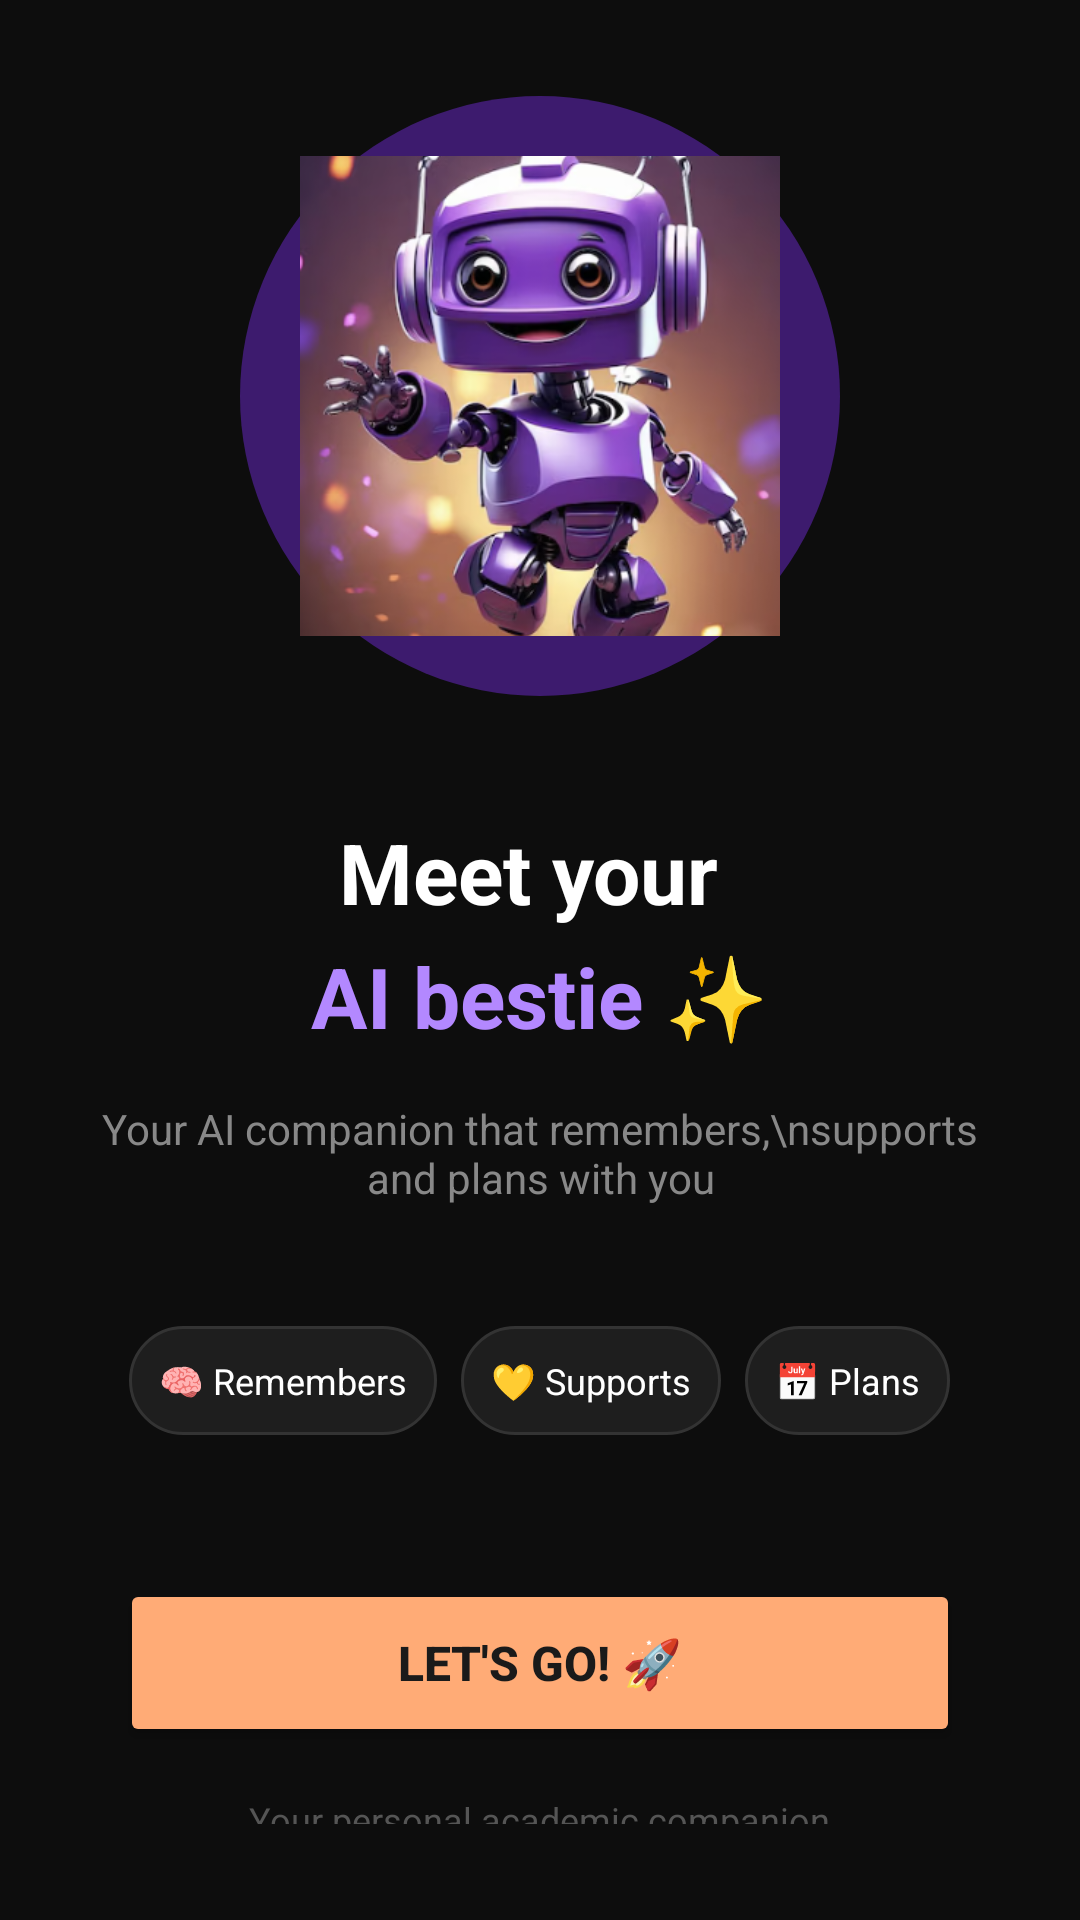

This screen was rendered from an Android layout file. Write that file and the resources it references.
<!-- AndroidManifest.xml: application theme Theme.MindMate -->
<!-- res/layout/activity_splash.xml -->
<?xml version="1.0" encoding="utf-8"?>
<LinearLayout xmlns:android="http://schemas.android.com/apk/res/android"
    android:layout_width="match_parent"
    android:layout_height="match_parent"
    android:orientation="vertical"
    android:gravity="center"
    android:padding="32dp"
    android:background="#0D0D0D">

    
    <FrameLayout
        android:layout_width="200dp"
        android:layout_height="200dp"
        android:layout_marginBottom="40dp">

        <View
            android:layout_width="200dp"
            android:layout_height="200dp"
            android:background="@drawable/circle_purple"/>

        <ImageView
            android:layout_width="160dp"
            android:layout_height="160dp"
            android:layout_gravity="center"
            android:src="@drawable/robot"
            android:scaleType="centerCrop"/>

    </FrameLayout>

    
    <TextView
        android:layout_width="wrap_content"
        android:layout_height="wrap_content"
        android:text="Meet your "
        android:textColor="#FFFFFF"
        android:textSize="28sp"
        android:textStyle="bold"
        android:layout_marginBottom="4dp"/>

    <TextView
        android:layout_width="wrap_content"
        android:layout_height="wrap_content"
        android:text="AI bestie ✨"
        android:textColor="#B388FF"
        android:textSize="28sp"
        android:textStyle="bold"
        android:layout_marginBottom="16dp"/>

    
    <TextView
        android:layout_width="wrap_content"
        android:layout_height="wrap_content"
        android:text="Your AI companion that remembers,\nsupports and plans with you"
        android:textColor="#888888"
        android:textSize="14sp"
        android:gravity="center"
        android:layout_marginBottom="40dp"/>

    
    <LinearLayout
        android:layout_width="wrap_content"
        android:layout_height="wrap_content"
        android:orientation="horizontal"
        android:gravity="center"
        android:layout_marginBottom="48dp">

        <TextView
            android:layout_width="wrap_content"
            android:layout_height="wrap_content"
            android:text="🧠 Remembers"
            android:textColor="#FFFFFF"
            android:textSize="12sp"
            android:padding="10dp"
            android:layout_marginEnd="8dp"
            android:background="@drawable/chip_dark"/>

        <TextView
            android:layout_width="wrap_content"
            android:layout_height="wrap_content"
            android:text="💛 Supports"
            android:textColor="#FFFFFF"
            android:textSize="12sp"
            android:padding="10dp"
            android:layout_marginEnd="8dp"
            android:background="@drawable/chip_dark"/>

        <TextView
            android:layout_width="wrap_content"
            android:layout_height="wrap_content"
            android:text="📅 Plans"
            android:textColor="#FFFFFF"
            android:textSize="12sp"
            android:padding="10dp"
            android:background="@drawable/chip_dark"/>

    </LinearLayout>

    
    <Button
        android:id="@+id/btnLetsGo"
        android:layout_width="280dp"
        android:layout_height="56dp"
        android:text="Let's go! 🚀"
        android:textSize="16sp"
        android:textStyle="bold"
        android:textColor="#1A1A1A"
        android:backgroundTint="#FFAB76"
        android:layout_marginBottom="16dp"/>

    <TextView
        android:layout_width="wrap_content"
        android:layout_height="wrap_content"
        android:text="Your personal academic companion"
        android:textColor="#555555"
        android:textSize="12sp"/>

</LinearLayout>
<!-- resources referenced by this layout -->
<resources>
  <!-- drawable chip_dark (drawable) -->
  <?xml version="1.0" encoding="utf-8"?>
  <shape xmlns:android="http://schemas.android.com/apk/res/android"
      android:shape="rectangle">
      <solid android:color="#1E1E1E"/>
      <corners android:radius="20dp"/>
      <stroke
          android:width="1dp"
          android:color="#333333"/>
  </shape>
  <!-- drawable circle_purple (drawable) -->
  <?xml version="1.0" encoding="utf-8"?>
  <shape xmlns:android="http://schemas.android.com/apk/res/android"
      android:shape="oval">
      <solid android:color="#3D1B6E"/>
  </shape>
  <!-- drawable robot: png bitmap (drawable, 283376 bytes) -->
  <style name="Theme.MindMate" parent="Base.Theme.MindMate" />
  <style name="Base.Theme.MindMate" parent="Theme.Material3.DayNight.NoActionBar">
          
          
      </style>
</resources>
